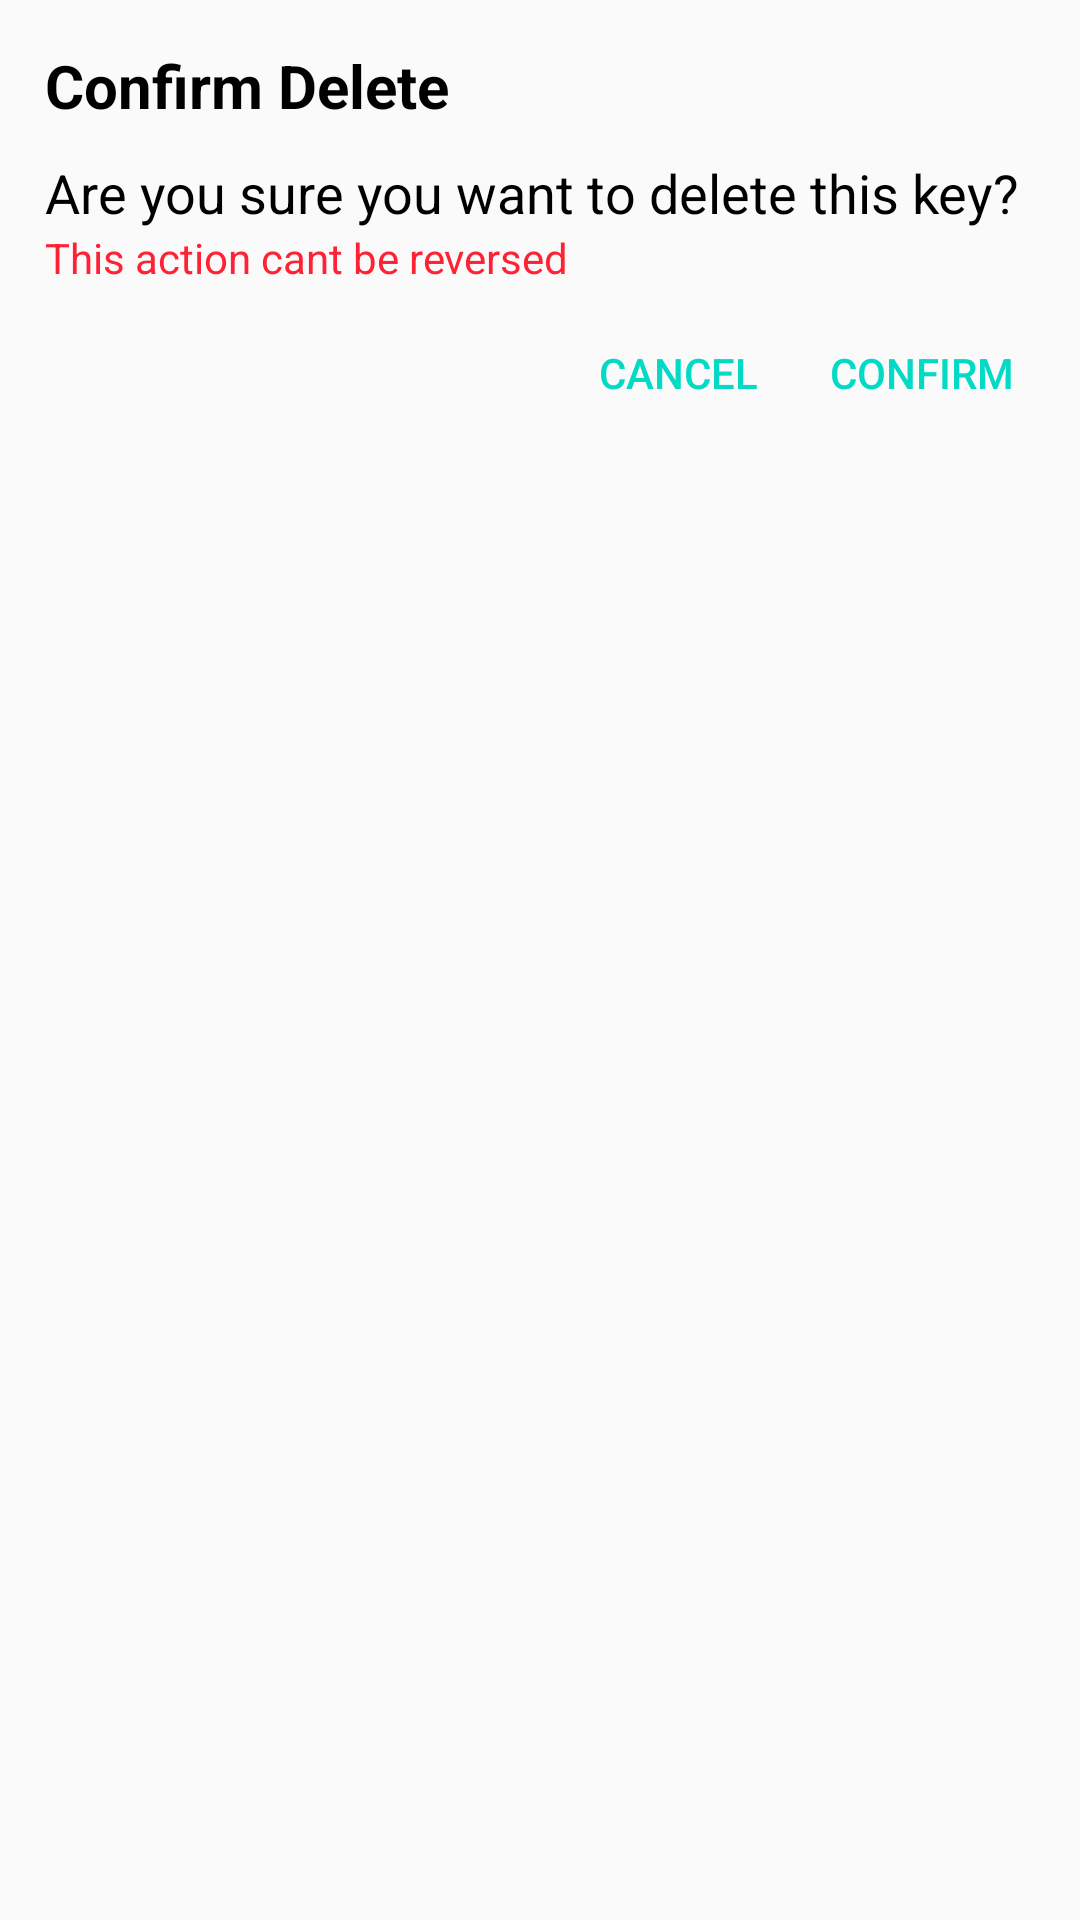

The Android layout XML behind this screen, and the referenced resources:
<!-- AndroidManifest.xml: application theme AppTheme -->
<!-- res/layout/dialog_deletekey.xml -->
<?xml version="1.0" encoding="utf-8"?>
<LinearLayout
    xmlns:android="http://schemas.android.com/apk/res/android"
    android:layout_width="match_parent"
    android:layout_height="match_parent"
    android:orientation="vertical">

    <TextView
        android:layout_width="match_parent"
        android:layout_height="wrap_content"
        android:fontFamily="sans-serif"
        android:paddingStart="15dp"
        android:paddingTop="15dp"
        android:paddingBottom="10dp"
        android:text="Confirm Delete"
        android:textColor="#000000"
        android:textSize="20sp"
        android:textStyle="bold" />

    <TextView
        android:layout_width="match_parent"
        android:layout_height="wrap_content"
        android:paddingStart="15dp"
        android:text="Are you sure you want to delete this key?"
        android:textColor="#000000"
        android:textSize="18sp" />

    <TextView
        android:layout_width="match_parent"
        android:layout_height="wrap_content"
        android:paddingStart="15dp"
        android:text="This action cant be reversed"
        android:textColor="@color/red" />

    <LinearLayout
        android:layout_width="match_parent"
        android:layout_height="wrap_content"
        android:gravity="right"
        android:orientation="horizontal"
        android:paddingTop="5dp">

        <Button
            android:id="@+id/btn_dialog_deletekey_cancelKey"
            style="@style/AppTheme.Button"
            android:layout_width="wrap_content"
            android:layout_height="match_parent"
            android:minWidth="0dp"
            android:text="cancel" />

        <Button
            android:id="@+id/btn_dialog_deletekey_deleteKey"
            style="@style/AppTheme.Button"
            android:layout_width="wrap_content"
            android:layout_height="match_parent"
            android:layout_marginRight="10dp"
            android:minWidth="0dp"
            android:text="confirm" />


    </LinearLayout>

</LinearLayout>
<!-- resources referenced by this layout -->
<resources>
  <color name="red">#ff2134</color>
  <style name="AppTheme.Button" parent="Widget.AppCompat.Button.Borderless.Colored">
          <item name="colorButtonNormal">#0000</item>
          <item name="android:textColor">@color/btn_borderless_font_color</item>
      </style>
  <style name="AppTheme" parent="Theme.AppCompat.Light.NoActionBar">
          
          <item name="colorPrimary">@color/colorPrimary</item>
          <item name="colorPrimaryDark">@color/colorPrimaryDark</item>
          <item name="colorAccent">@color/colorAccent</item>
      </style>
  <color name="btn_borderless_font_color">#03DAC5</color>
  <color name="colorPrimary">#6200EE</color>
  <color name="colorPrimaryDark">#3700B3</color>
  <color name="colorAccent">#03DAC5</color>
</resources>
